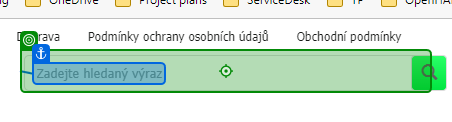
Workflow: Test5WithCases

Step 1: type "[row("PN").ToString + "[k(Enter)]"]" into 'Zadejte hledany vyraz'

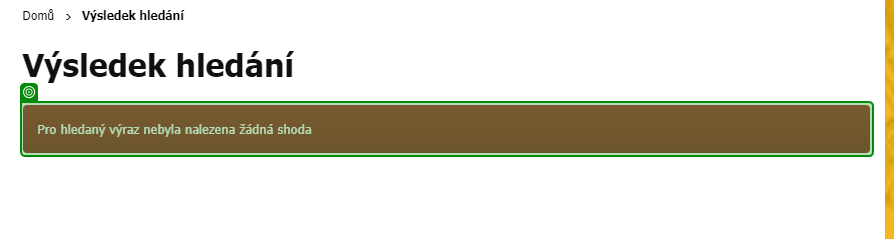
Step 2: get-text

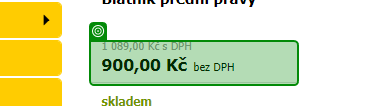
Step 3 [try]: get-text

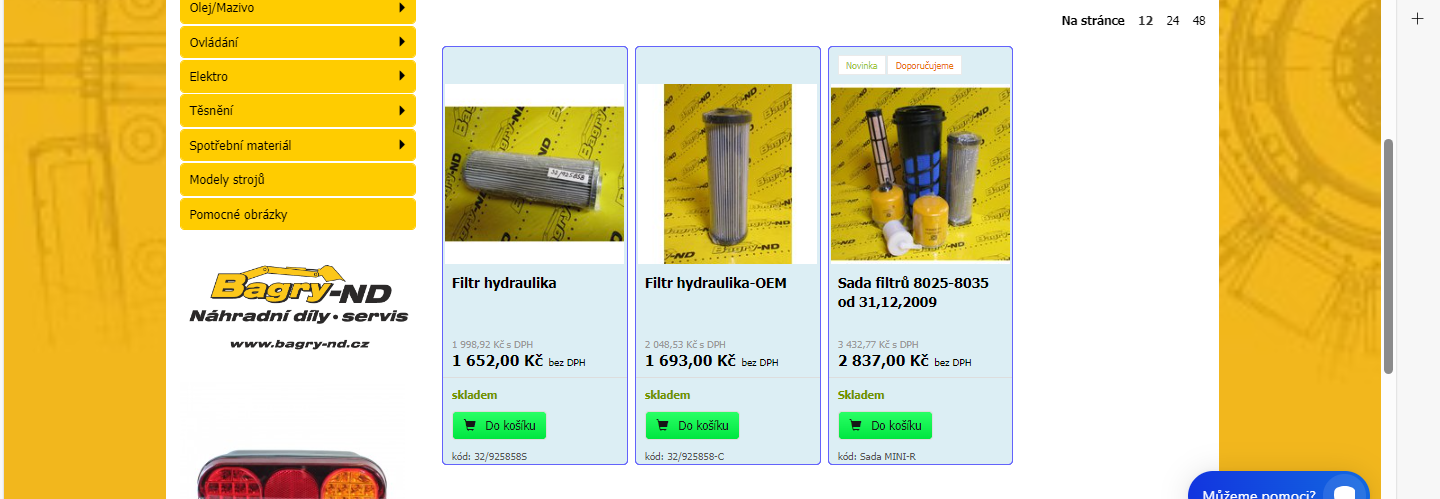
Step 4: get-text (repeated 3 times)